Run: headless pygame with SDL's dummy video driver; simulated clock (each Clock.tick advances the game by its frame time, no real sleeping); random seed 0; keys injected as events and as key.get_pressed() state; mouse plan: one left click at the window centre at the start of phase 2, then a move to the lower-right quarter at the start of phase 3.
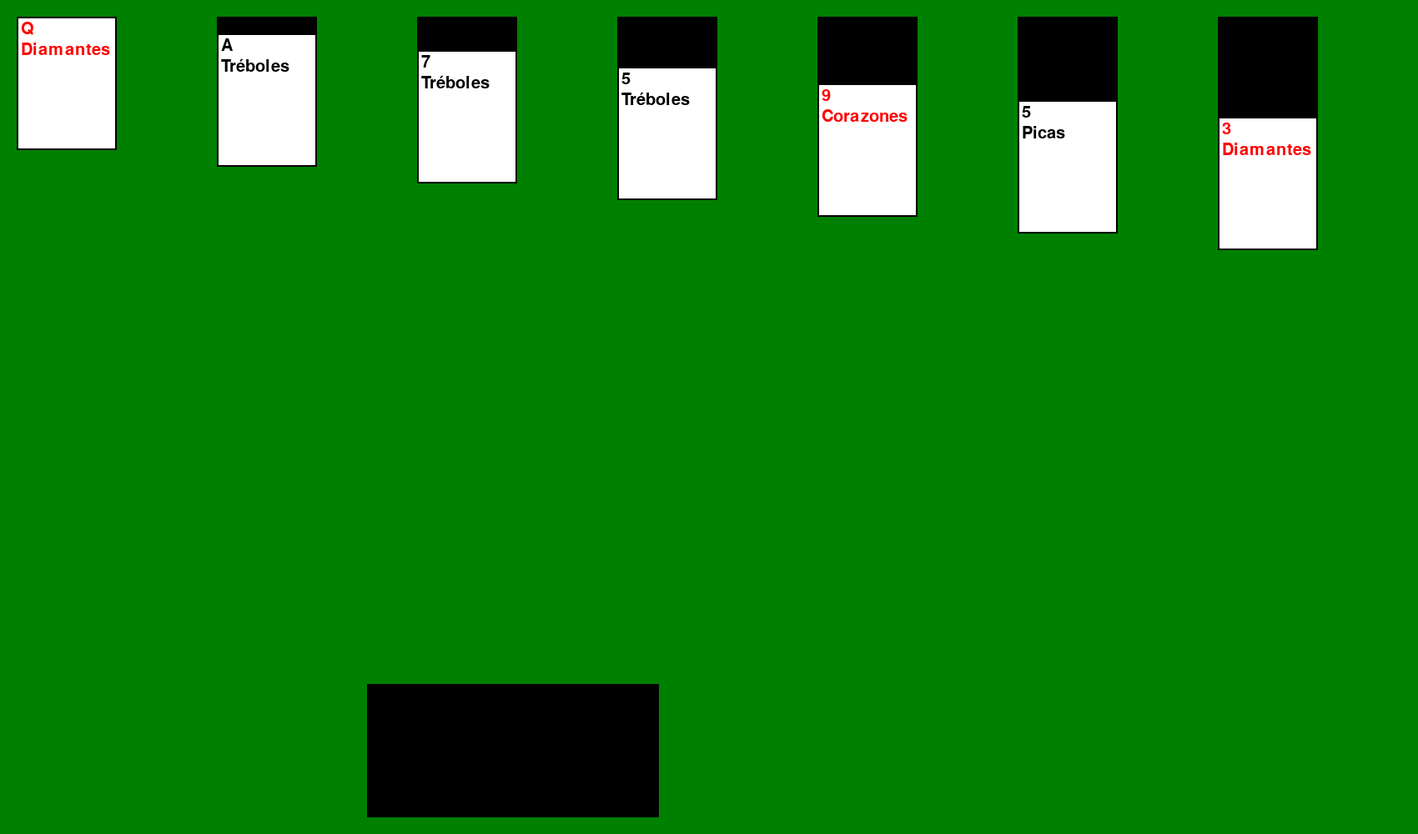
Frame 1 of 4 · flips 1–60 · no input
Frame 2 of 4 · flips 61–180 · clicked the window centre · tapped SPACE, RETURN · held RIGHT (→), D · screen unchanged from frame 1, image omitted
Frame 3 of 4 · flips 181–300 · moved the mouse to the lower-right quarter · held DOWN (↓), S · screen unchanged from frame 2, image omitted
Frame 4 of 4 · flips 301–420 · held LEFT (←), A, UP (↑), W · screen unchanged from frame 3, image omitted

The pygame program that drew these frames:

import pygame
import random
import sys

# Definir clase carta
class Carta:
    def __init__(self, palo, valor, boca_abajo=True):
        self.palo = palo
        self.valor = valor
        self.boca_abajo = boca_abajo

    def __repr__(self):
        return f"Carta({self.palo}, {self.valor}, boca_abajo={self.boca_abajo})"

# Definir clase columna
class Columna:
    def __init__(self, x, y, ancho, alto):
        self.rect = pygame.Rect(x, y, ancho, alto)
        self.cartas = []

    def agregar_carta(self, carta):
        self.cartas.append(carta)

    def quitar_carta(self):
        return self.cartas.pop() if self.cartas else None

    def voltear_ultima(self):
        if self.cartas and self.cartas[-1].boca_abajo:
            self.cartas[-1].boca_abajo = False

    def __repr__(self):
        return f"Columna({self.rect}, {self.cartas})"

# Definir clase solitario
class Solitario:
    def __init__(self, ancho, alto, titulo):
        self.ancho = ancho
        self.alto = alto
        self.pantalla = pygame.display.set_mode((ancho, alto))
        pygame.display.set_caption(titulo)
        self.columnas = []
        self.mazo = []
        self.cartas_reveladas = []
        self.carta_arrastrada = None
        self.pos_inicial = None
        self.columna_origen = None

    def agregar_columna(self, columna): #Agrega una columna al juego
        self.columnas.append(columna)

    def agregar_mazo(self, mazo): #Agrega el mazo de cartas al juego
        self.mazo = mazo

    def dibujar(self): #Dibuja el estado actual del juego en la pantalla.
        self.pantalla.fill(VERDE)
        for columna in self.columnas:
            x, y = columna.rect.topleft
            for carta in columna.cartas:
                if carta.boca_abajo:
                    pygame.draw.rect(self.pantalla, NEGRO, (x, y, ANCHO_CARTA, ALTO_CARTA))
                else:
                    dibujar_carta(carta, x, y)
                y += ESPACIO // 1  #este es el numero que indica el espaciado de las cartas
        self.dibujar_mazo()
        pygame.display.flip()

    def dibujar_mazo(self):
        # Dibujar las cartas reveladas
        x_reveladas = ESPACIO  # Posición para las cartas reveladas
        y_reveladas = ALTO - ALTO_CARTA - ESPACIO
        for i, carta in enumerate(self.cartas_reveladas):
            dibujar_carta(carta, x_reveladas + i * (ANCHO_CARTA + ESPACIO), y_reveladas)
        
        # Dibujar las cartas boca abajo del mazo
        x_volteadas = ESPACIO + 3 * (ANCHO_CARTA + ESPACIO)  # Posición para las cartas boca abajo del mazo
        for carta in self.mazo:
            dibujar_carta_boca_abajo(x_volteadas, y_reveladas)
            x_volteadas += ESPACIO // 2

    def manejar_eventos(self): #:Maneja los eventos del mouse y del teclado
        for event in pygame.event.get():
            if event.type == pygame.QUIT:
                pygame.quit()
                sys.exit()
            elif event.type == pygame.MOUSEBUTTONDOWN:
                self.manejar_clic_boton_down()
            elif event.type == pygame.MOUSEBUTTONUP:
                self.manejar_clic_boton_up()
            elif event.type == pygame.MOUSEMOTION:
                self.manejar_mouse_motion()

#drag and drop // Detecta cuando se hace clic en una carta para comenzar a arrastrarla

    def manejar_clic_boton_down(self):
        pos_raton = pygame.mouse.get_pos()
        for columna in self.columnas:
            if columna.rect.collidepoint(pos_raton):
                for i, carta in enumerate(columna.cartas):
                    carta_rect = pygame.Rect(columna.rect.x, columna.rect.y + i * (ESPACIO // 4), ANCHO_CARTA, ALTO_CARTA) #espaciado 4 sirve para saber donde puedo agarrar la carta //divide la carta
                    if carta_rect.collidepoint(pos_raton) and not carta.boca_abajo:
                        self.carta_arrastrada = columna.quitar_carta()
                        self.columna_origen = columna
                        self.pos_inicial = pos_raton
                        return
        for i, carta in enumerate(self.cartas_reveladas):
            carta_rect = pygame.Rect(ESPACIO + i * (ANCHO_CARTA + ESPACIO), ALTO - ALTO_CARTA - ESPACIO, ANCHO_CARTA, ALTO_CARTA)
            if carta_rect.collidepoint(pos_raton):
                self.carta_arrastrada = self.cartas_reveladas.pop(i)
                self.pos_inicial = pos_raton
                return
        if self.mazo and pygame.Rect(ESPACIO + 3 * (ANCHO_CARTA + ESPACIO), ALTO - ALTO_CARTA - ESPACIO, ANCHO_CARTA, ALTO_CARTA).collidepoint(pos_raton):
            self.revelar_cartas_del_mazo()

#drag and drop // Coloca la carta arrastrada en una nueva ubicación cuando se suelta el botón del mouse

    def manejar_clic_boton_up(self):
        if not self.carta_arrastrada:
            return
        carta = self.carta_arrastrada
        pos_raton = pygame.mouse.get_pos()
        for columna in self.columnas:
            if columna.rect.collidepoint(pos_raton):
                columna.agregar_carta(carta)
                if self.columna_origen:
                    self.columna_origen.voltear_ultima()
                elif self.cartas_reveladas:
                    self.rellenar_cartas_reveladas()
                break
        else:
            if self.columna_origen:
                self.columna_origen.agregar_carta(carta)
            else:
                self.cartas_reveladas.append(carta)
        self.carta_arrastrada = None
        self.columna_origen = None

#Drag and drop // Permite el seguimiento del movimiento del mouse mientras se arrastra una carta

    def manejar_mouse_motion(self):
        if self.carta_arrastrada:
            pos_raton = pygame.mouse.get_pos()
            dx, dy = pos_raton[0] - self.pos_inicial[0], pos_raton[1] - self.pos_inicial[1] #//estas líneas calculan cuánto ha movido el mouse desde la última posición registrada a traves de coordenadas
            self.pos_inicial = pos_raton

#Estas funciones juntas permiten seleccionar una carta al hacer clic, moverla mientras se mantiene el botón del mouse presionado y soltarla al liberar el botón del mouse

    def revelar_cartas_del_mazo(self):
        while len(self.cartas_reveladas) < 3 and self.mazo: #el mazo revela 3 cartas
            self.cartas_reveladas.append(self.mazo.pop())
        for carta in self.cartas_reveladas:
            carta.boca_abajo = False

    def rellenar_cartas_reveladas(self):
        if len(self.cartas_reveladas) < 3 and self.mazo:
            self.cartas_reveladas.append(self.mazo.pop())
        for carta in self.cartas_reveladas:
            carta.boca_abajo = False

#Iniciar Pygame
pygame.init()

#Configuración de la pantalla
ANCHO, ALTO = 1700, 1000 
PANTALLA = pygame.display.set_mode((ANCHO, ALTO))
pygame.display.set_caption("Solitario")

#definir colores
BLANCO = (255, 255, 255)
VERDE = (0, 128, 0)
ROJO = (255, 0, 0)
NEGRO = (0, 0, 0)

#Configuración de fuentes
fuente = pygame.font.SysFont(None, 30)

#Constantes
ANCHO_CARTA = 120
ALTO_CARTA = 160
ESPACIO = 20
ESPACIO_COLUMNAS = 120

#Función para crear la baraja
def crear_baraja():
    palos = ['Corazones', 'Diamantes', 'Tréboles', 'Picas']
    valores = ['A', '2', '3', '4', '5', '6', '7', '8', '9', '10', 'J', 'Q', 'K']
    baraja = [Carta(palo, valor) for palo in palos for valor in valores]
    random.shuffle(baraja)
    return baraja

#Función para dibujar una carta // los diamantes y corazones lo pusimos rojo y los trebol y picas negros
def dibujar_carta(carta, x, y):
    pygame.draw.rect(PANTALLA, BLANCO, (x, y, ANCHO_CARTA, ALTO_CARTA))
    pygame.draw.rect(PANTALLA, NEGRO, (x, y, ANCHO_CARTA, ALTO_CARTA), 2)
    color = ROJO if carta.palo in ['Corazones', 'Diamantes'] else NEGRO
    texto_valor = fuente.render(carta.valor, True, color)
    texto_palo = fuente.render(carta.palo, True, color)
    PANTALLA.blit(texto_valor, (x + 5, y + 5))
    PANTALLA.blit(texto_palo, (x + 5, y + 30))

#Función para dibujar una carta boca abajo
def dibujar_carta_boca_abajo(x, y):
    pygame.draw.rect(PANTALLA, NEGRO, (x, y, ANCHO_CARTA, ALTO_CARTA))

#Función principal del juego
def main():
    baraja = crear_baraja()
    solitario = Solitario(ANCHO, ALTO, "Solitario")
    columnas = [Columna(ESPACIO + i * (ANCHO_CARTA + ESPACIO_COLUMNAS), ESPACIO, ANCHO_CARTA, ALTO - 2 * ESPACIO) for i in range(7)]
    for i, columna in enumerate(columnas):
        for j in range(i + 1):
            carta = baraja.pop()
            if j == i:
                carta.boca_abajo = False
            columna.agregar_carta(carta)
        solitario.agregar_columna(columna)
    solitario.agregar_mazo(baraja)
    while True:
        solitario.manejar_eventos()
        solitario.dibujar()

if __name__ == "__main__":
    main() #Configura el juego, crea las columnas, distribuye las cartas y entra en el bucle principal del juego
